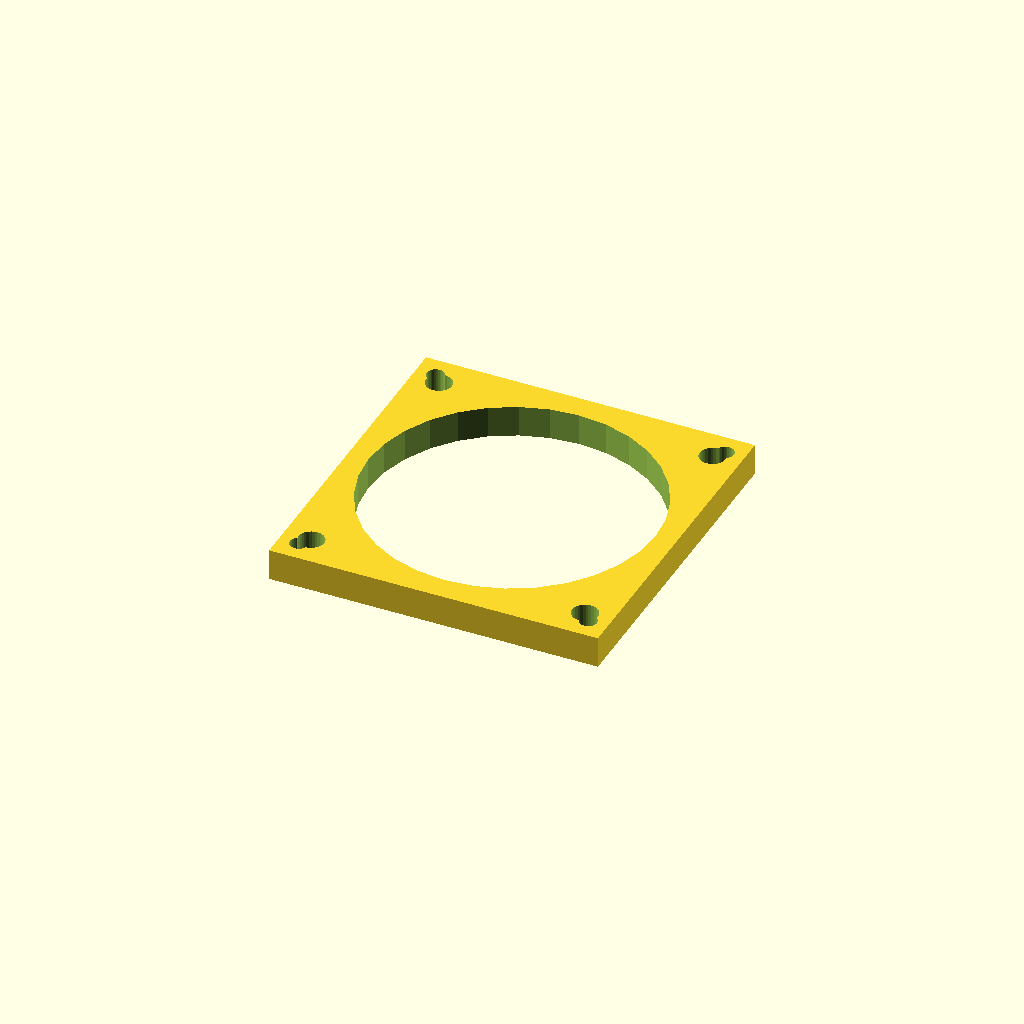
Cell 1: rendered with the file's own defaults.
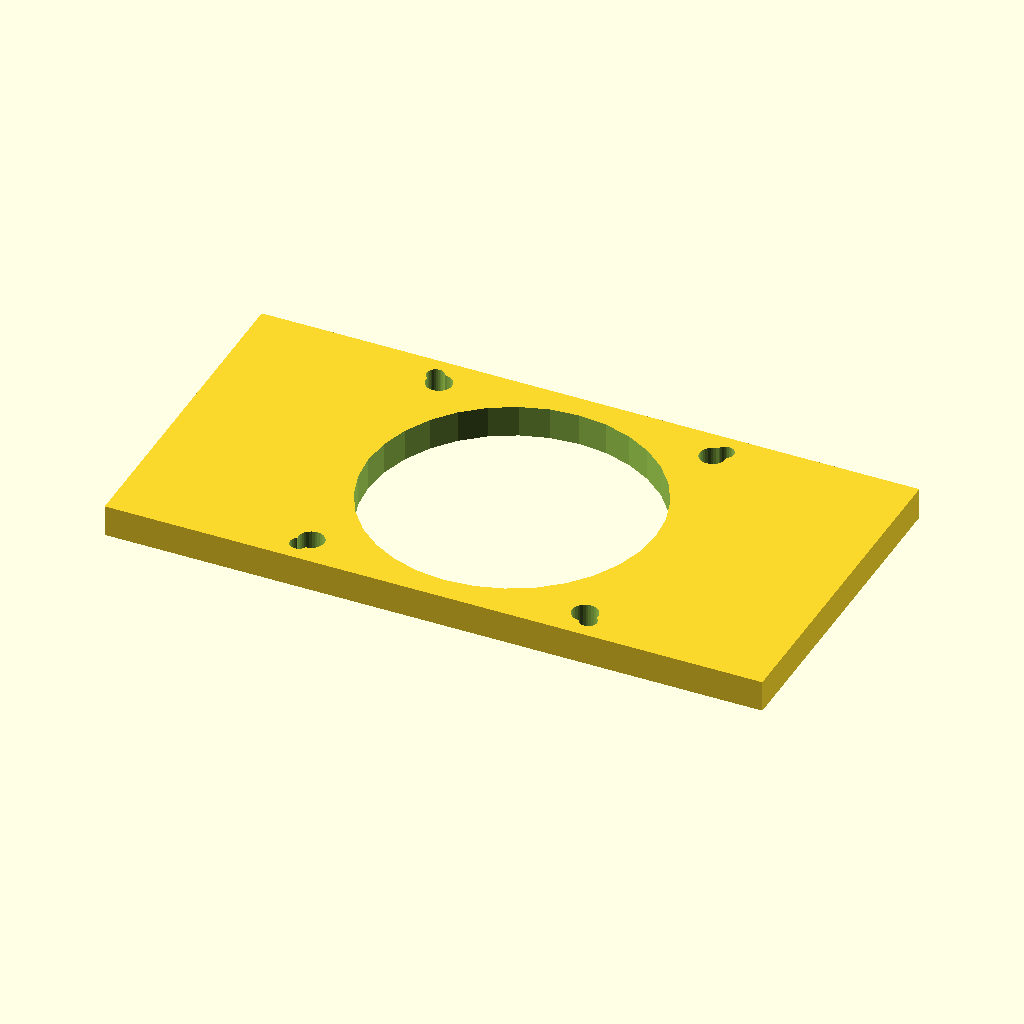
Cell 2: the same model with base_x = 167.2.
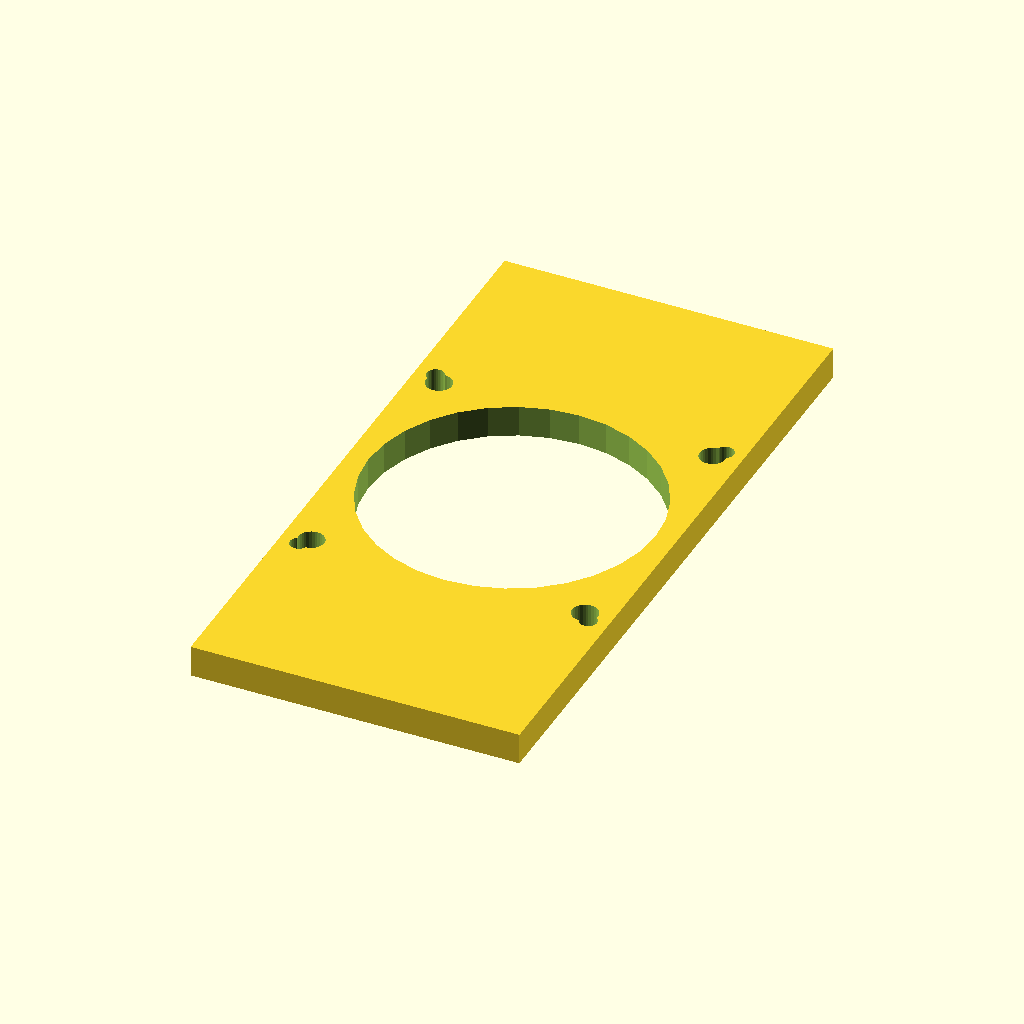
Cell 3: base_y = 171.2 (everything else at default).
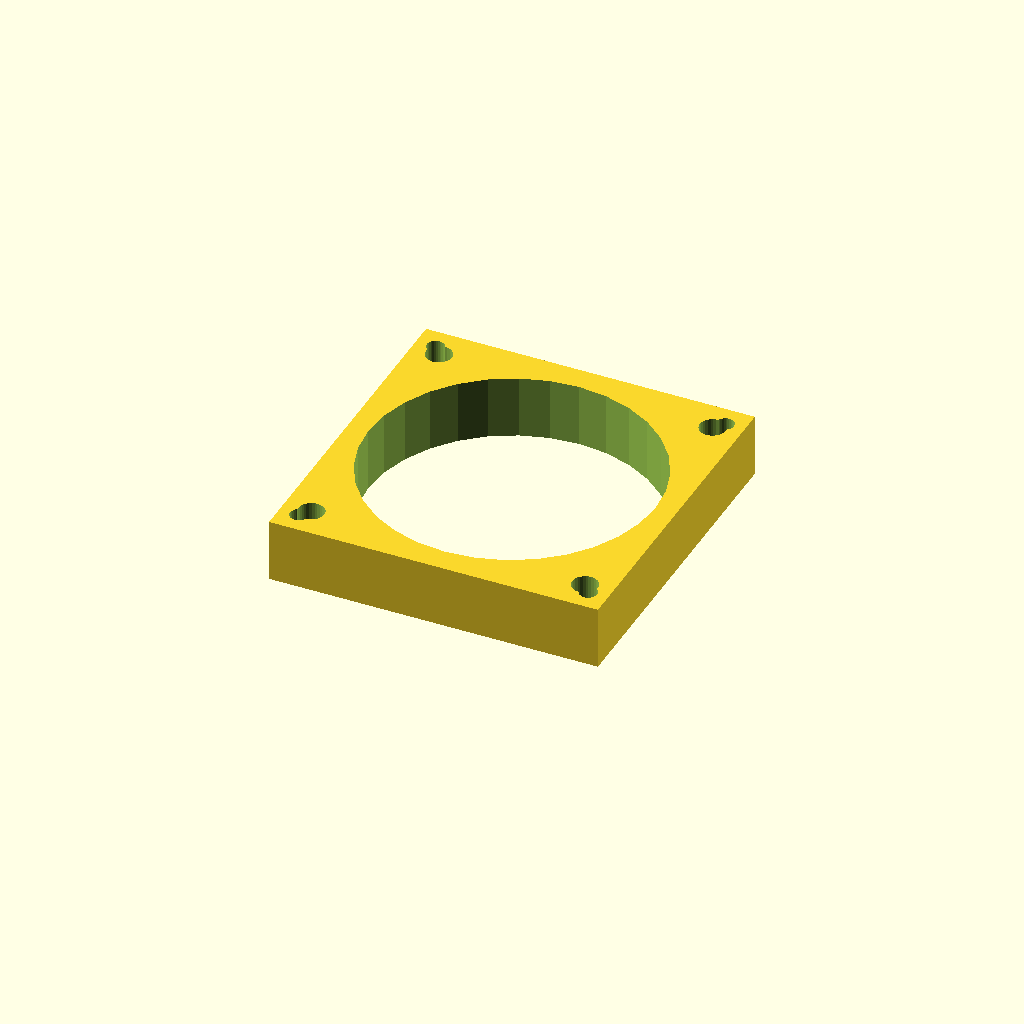
Cell 4 — thick set to 16, the other parameters unchanged.
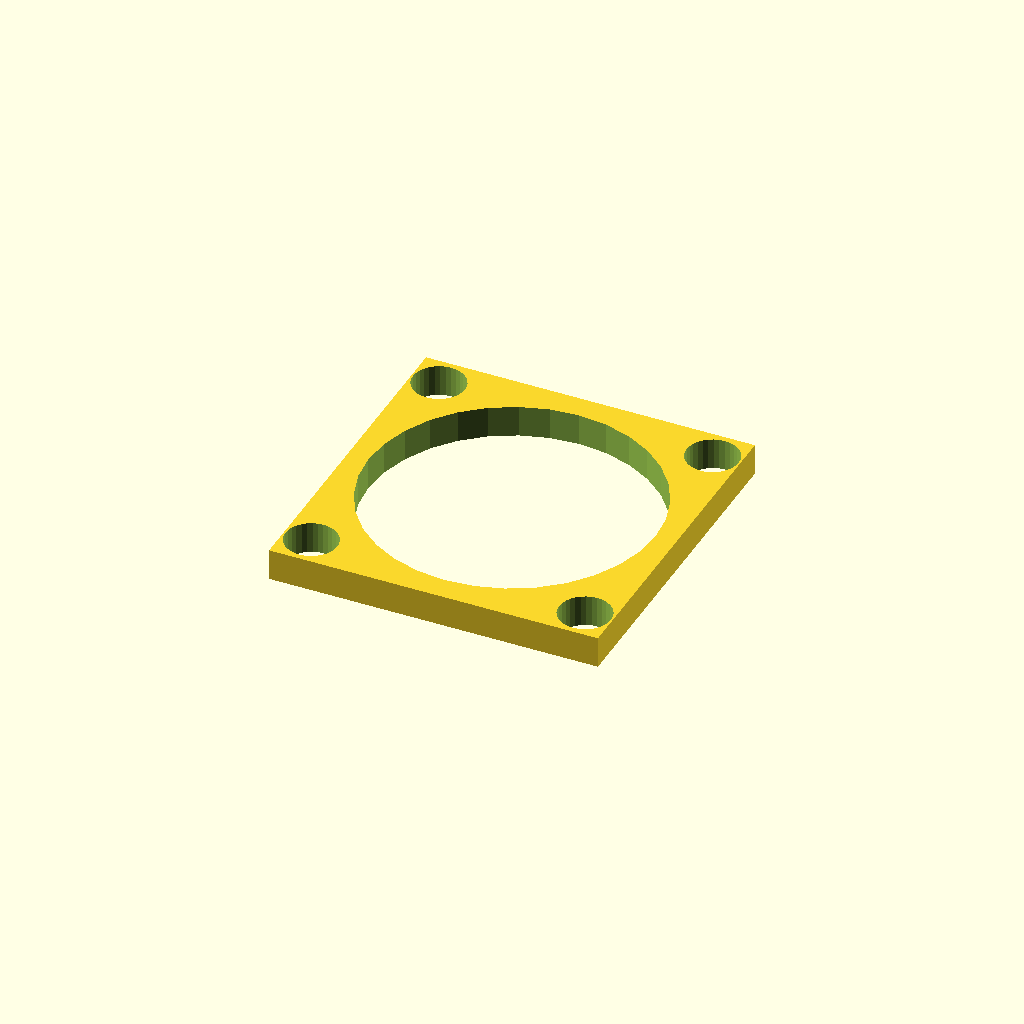
Cell 5: motor_d = 13.2 (everything else at default).
One fixed orthographic camera (rotation 55°, 0°, 25°; colour scheme Cornfield) for every cell.
The OpenSCAD source (optional_data/gen2/motormounts/part_0074.scad):
$fn = 32;

// ----------------------------------------------------------------------
// Motor mount plate: NEMA34, 83.6 x 85.6 x 8 mm
// ----------------------------------------------------------------------

// --- parameters (mm) ---
base_x = 83.6;            // plate length, X
base_y = 85.6;            // plate width, Y
thick = 8;                // plate thickness
bolt_pitch = 69.6;        // NEMA34 bolt spacing
motor_d = 6.6;            // NEMA34 screw clearance
boss_hole = 73.03;        // pilot boss bore
second_d = 4.5;           // second fastener hole

module plate() {
  translate([-base_x / 2, -base_y / 2, 0]) cube([base_x, base_y, thick]);
}

module motor_holes() {
  for (sx = [-1, 1]) for (sy = [-1, 1])
    translate([sx * bolt_pitch / 2, sy * bolt_pitch / 2, -1])
      cylinder(h = thick + 2, d = motor_d);
}

difference() {
  union() {
    plate();
  }
  motor_holes();
  translate([0, 0, -1]) cylinder(h = thick + 2, d = boss_hole);
  for (sx = [-1, 1]) for (sy = [-1, 1])
    translate([sx * 36.8, sy * 37.3, -1]) cylinder(h = thick + 2, d = second_d);
}
Parameter table extracted from the source (name, type, default, range or options):
base_x: number, default 83.6
base_y: number, default 85.6
thick: number, default 8
bolt_pitch: number, default 69.6
motor_d: number, default 6.6
boss_hole: number, default 73.03
second_d: number, default 4.5
